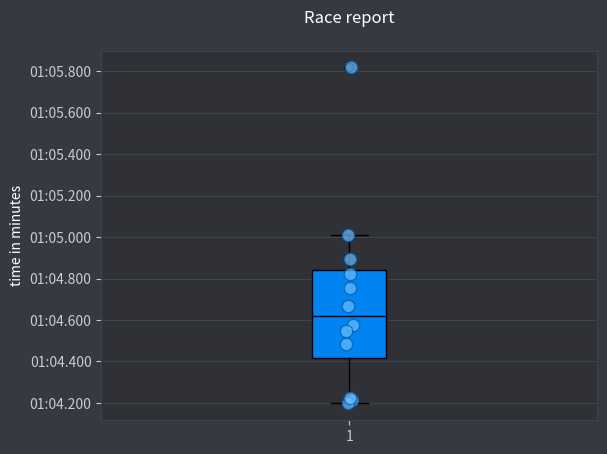

The script that saved this image:
from datetime import timedelta, datetime

import matplotlib.pyplot as plt
import numpy as np

#todo: compare against past events
class BoxplotSingle:
    def __init__(self, y_values):
        self.y_values = y_values

    fig, ax = plt.subplots(nrows=1, ncols=1)

    y_values = np.array(
        [64.2165, 64.1975, 64.4825, 64.225, 64.5757, 65.8175, 64.6673, 64.7549, 64.546, 65.0116, 64.8932, 64.822])

    # define color scheme
    ax_color = "#2F3136"
    ax_gridlines_color = "#3F434A"
    ax_spines_color = "#3F434A"
    ax_tick_color = "#C8CBD0"
    fig_color = "#36393F"

    number_of_seconds_shown = np.arange(64, 72, 0.2)
    yticks = []

    for sec in number_of_seconds_shown:
        sec_rounded = round(sec, 2)
        td_raw = str(timedelta(seconds=sec_rounded))

        if "." not in td_raw:
            td_raw = td_raw + ".000000"

        td_minutes = td_raw.split(":", 1)[1]
        td_minutes_cutMilliseconds = td_minutes[:-3]
        yticks.append(td_minutes_cutMilliseconds)

    # formatting
    ax.set_yticks(number_of_seconds_shown)
    ax.set_yticklabels(yticks)
    ax.set_ylabel("time in minutes", color="white")
    ax.set_title("Race report", pad="20.0", color="white")

    # set colors
    ax.set_facecolor(ax_color)
    ax.grid(color=ax_gridlines_color, axis="y", zorder=0)
    ax.spines["left"].set_color(ax_spines_color)
    ax.spines["bottom"].set_color(ax_spines_color)
    ax.spines["right"].set_color(ax_spines_color)
    ax.spines["top"].set_color(ax_spines_color)
    ax.tick_params(axis="x", colors=ax_tick_color)
    ax.tick_params(axis="y", colors=ax_tick_color)

    fig.set_facecolor(fig_color)

    xpoints = np.random.normal(loc=1.0, scale=0.005, size=len(y_values))

    ax.scatter(xpoints, y_values, c="#6BBCFF", edgecolors="#0059A2", zorder=4, s=80, alpha=0.7)

    ax.boxplot(y_values,
               patch_artist=True,
               boxprops=dict(facecolor="#0084F2", color="#000000"),
               flierprops=dict(markeredgecolor='#000000'),
               medianprops=dict(color="#000000"),
               whiskerprops=dict(color="#000000"),
               capprops=dict(color="#000000"),
               zorder=2)

    # ax.legend(["test1"])

    plt.show()
